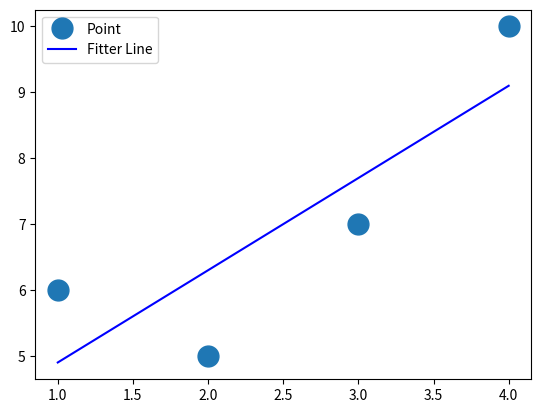

Source code (Python):
# 3.10用线性模型进行预测(最小二乘法、梯度(斜率,导数))
import numpy as np
from datetime import datetime
import matplotlib.pyplot
'''
线性模型：直线方程
    预测就是根据变量求y   二维 -> y=a*x+b
求直线方程
提供一组离散点,通过数学公式计算出一条直线接近离散点,直线就能得到方程

四个离散点,(1,6)(2,5)(3,7)(4,10)

y = b1*x + b2

6 = b1*1 + b2
5 = b1*2 + b2
7 = b1*3 + b2
10 = b1*4 + b2

求f(b1,b2)的最小值
f(b1,b2) = (6-(b1*1+b2))^2 + (5-(b1*2+b2))^2 + (7-(b1*3+b2))^2 + (10-(b1*4+b2))^2
min(f(b1,b2))   最小二乘法
二元函数求偏导
    第一次b1,第二次b2,分别求导,都等于0
    d(f(b1,b2))/d(b1)=0
    d(f(b1,b2))/d(b2)=0
    
    d(f(b1,b2))/d(b1)=20b1+8b2-56=0
    d(f(b1,b2))/d(b2)=60b1+20b2-154=0
    解得:b1=1.4  b2=3.5
代入方程y = b1*x + b2
y = 1.4*x + 3.5
'''
# 用NumPy来实现上述计算
'''
lstsq函数:返回线性矩阵方程的最小二乘法的解
np.linalg.lstsq(a,b,rcond)    其中a,b都为矩阵
a 系数矩阵
    一个二维矩阵
b 结果(y)矩阵
    [6 5 7 10]


'''
x = np.array([1,2,3,4])
y = np.array([6,5,7,10])
a = np.vstack([x,np.ones(len(x))]).T # np.ones(len(x))
                                   # 初始化所有值为1的指定长度的数组|还可以是zeros(len())
''' a 的输出
[[1. 2. 3. 4.]
 [1. 1. 1. 1.]]
 T 之后
 [[1. 1.]
  [2. 1.]
  [3. 1.]
  [4. 1.]]
  第二列,相当于定位初始梯度y=x,然后逐渐递归下降,直到求得导数为0
'''
print(a)
b1,b2 = np.linalg.lstsq(a,y,rcond=None)[0]
print(b1,b2)

matplotlib.pyplot.plot(x,y,'o',label='Point',markersize=15)
matplotlib.pyplot.plot(x,b1 * x + b2, 'b',label='Fitter Line') # 拟合直线
matplotlib.pyplot.legend()
matplotlib.pyplot.show()

'''
dot 计算两个向量的成绩
'''

a1 = np.array([2,3,4])
a2 = np.array([6,7,8])
print(np.dot(a1,a2))